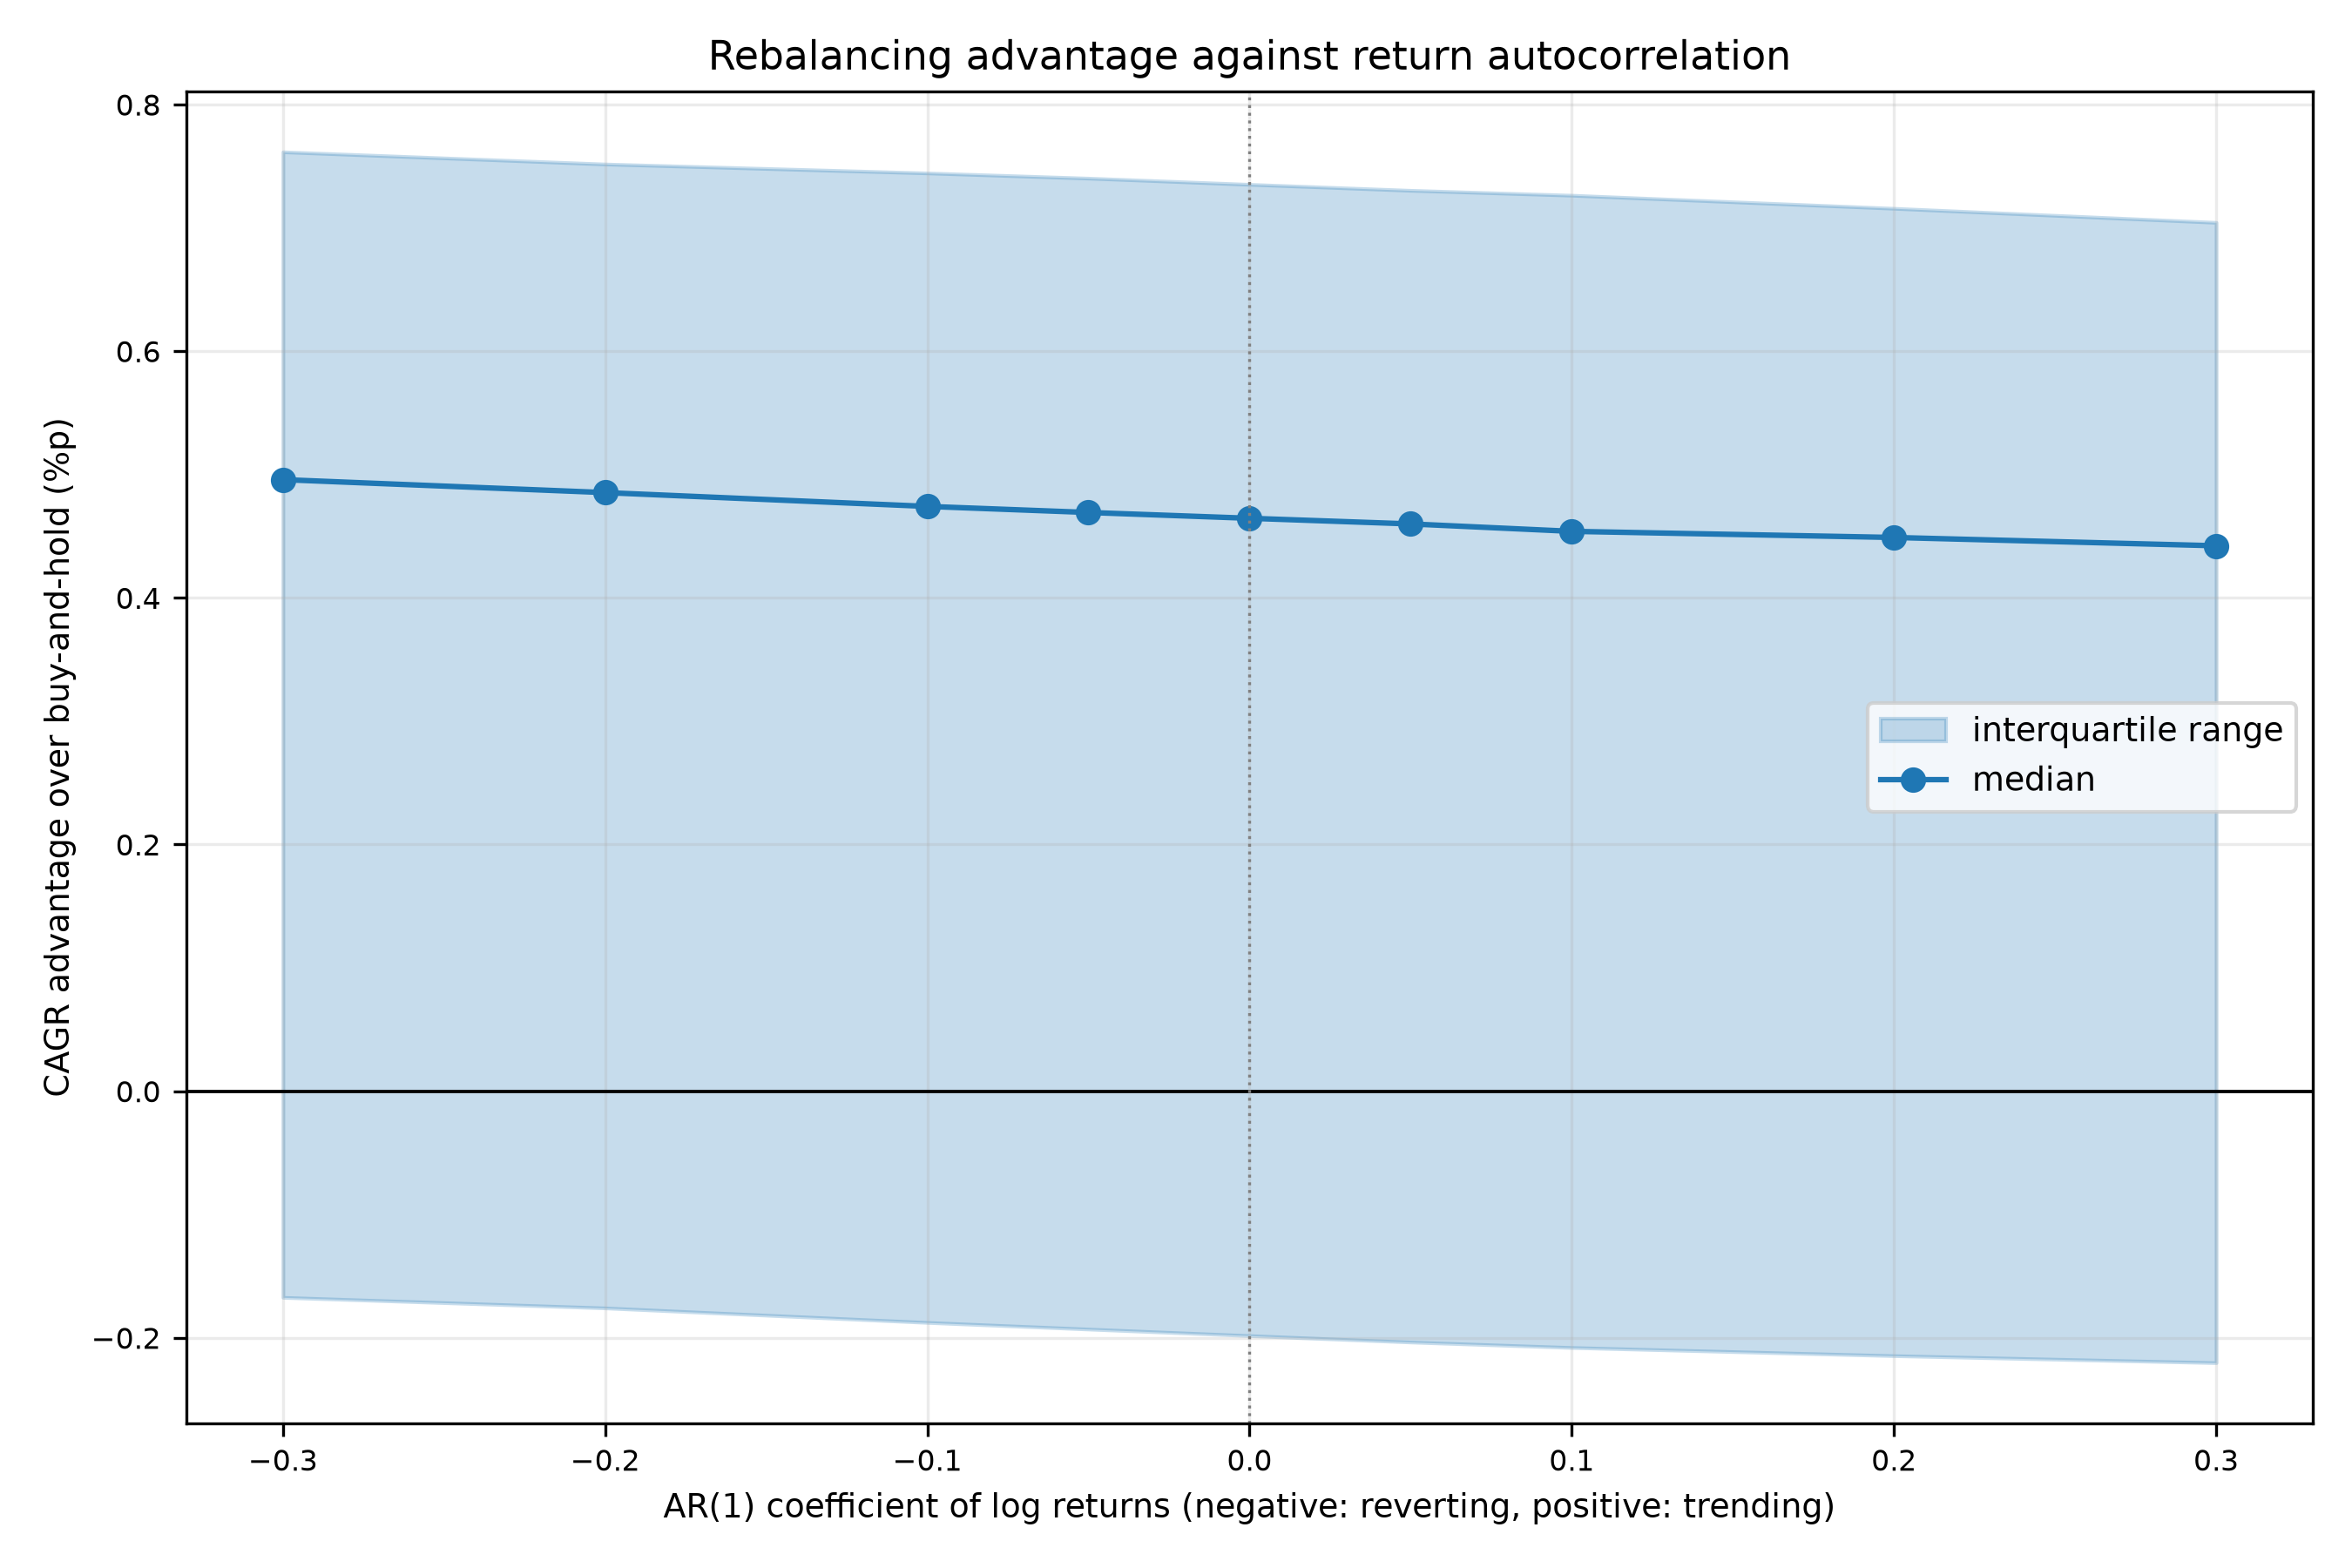

Source data for this figure (header and first rows):
phi, path, rebalanced_cagr, buy_hold_cagr, advantage
-0.3, 0, 0.04693, 0.03877, 0.008152
-0.3, 1, 0.06815, 0.06161, 0.006546
-0.3, 2, 0.005796, 0.001167, 0.004629
-0.3, 3, 0.05388, 0.0469, 0.00698
-0.3, 4, 0.03197, 0.03212, -0.000143
-0.3, 5, 0.005751, 0.001301, 0.00445
-0.3, 6, 0.03053, 0.03665, -0.006114
-0.3, 7, 0.105, 0.1223, -0.01726
-0.3, 8, 0.05809, 0.05812, -3.0025771e-05
-0.3, 9, 0.02892, 0.02133, 0.007593
-0.3, 10, 0.0419, 0.06073, -0.01883
-0.3, 11, 0.061, 0.05598, 0.005018
-0.3, 12, 0.06949, 0.06717, 0.002321
-0.3, 13, 0.09244, 0.08388, 0.008552
-0.3, 14, 0.03923, 0.03148, 0.00775
-0.3, 15, 0.02945, 0.02455, 0.004899
-0.3, 16, 0.0871, 0.07722, 0.009877
-0.3, 17, 0.07755, 0.06809, 0.009462
-0.3, 18, 0.03537, 0.05372, -0.01835
-0.3, 19, 0.05937, 0.07103, -0.01166
-0.3, 20, 0.1074, 0.1158, -0.008415
-0.3, 21, 0.07229, 0.06444, 0.007842
-0.3, 22, 0.1261, 0.1189, 0.007187
-0.3, 23, 0.1133, 0.1202, -0.006904
-0.3, 24, 0.0476, 0.04444, 0.003158
-0.3, 25, -0.009326, 0.008033, -0.01736
-0.3, 26, 0.03118, 0.02647, 0.004703
-0.3, 27, 0.03882, 0.03132, 0.007507
-0.3, 28, 0.1139, 0.1047, 0.009204
-0.3, 29, 0.01532, 0.008023, 0.007297
-0.3, 30, -0.01519, 0.009208, -0.0244
-0.3, 31, 0.03789, 0.03068, 0.007208
-0.3, 32, 0.03565, 0.04689, -0.01124
-0.3, 33, 0.04012, 0.03558, 0.004542
-0.3, 34, 0.1006, 0.1053, -0.004694
-0.3, 35, 0.08888, 0.08297, 0.005913
-0.3, 36, 0.07926, 0.07197, 0.007285
-0.3, 37, 0.08484, 0.07761, 0.007226
-0.3, 38, 0.1367, 0.1555, -0.01872
-0.3, 39, 0.06157, 0.07658, -0.01501
-0.3, 40, 0.07608, 0.07772, -0.001637
-0.3, 41, 0.03933, 0.03584, 0.003495
-0.3, 42, 0.1126, 0.1079, 0.004719
-0.3, 43, 0.05299, 0.05031, 0.00268
-0.3, 44, 0.1015, 0.09598, 0.005522
-0.3, 45, 0.0342, 0.04549, -0.01129
-0.3, 46, 0.05014, 0.05139, -0.001244
-0.3, 47, 0.07689, 0.06788, 0.009006
-0.3, 48, 0.03344, 0.02877, 0.004665
-0.3, 49, 0.03343, 0.02914, 0.004293
-0.3, 50, 0.05841, 0.06039, -0.001977
-0.3, 51, 0.05129, 0.04493, 0.006358
-0.3, 52, 0.01451, 0.01192, 0.00259
-0.3, 53, 0.121, 0.1223, -0.00131
-0.3, 54, 0.07626, 0.06972, 0.006541
-0.3, 55, 0.01777, 0.01362, 0.00415
-0.3, 56, 0.03968, 0.05088, -0.0112
-0.3, 57, 0.1079, 0.1002, 0.007731
-0.3, 58, 0.09702, 0.1044, -0.007372
-0.3, 59, 0.03575, 0.04832, -0.01258
... 8,940 more rows
